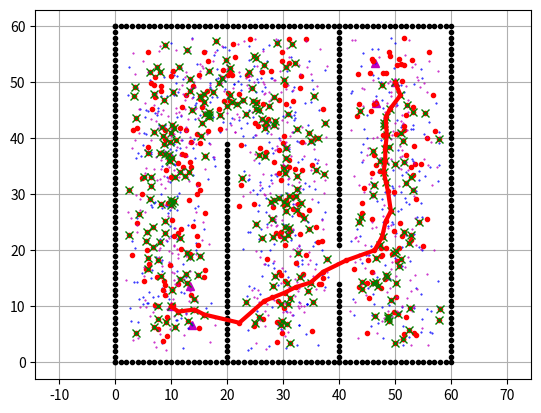

Recreate this plot in Python.
import random
import math
import numpy as np
import scipy.spatial
import matplotlib.pyplot as plt

#Paramers
NUMSAMPLE = 500
NUMEDGE = 10
MAXEDGELEN = 35

ANIMATIONON = True
DRAWEDGE = False
DRAWMAP = False
ISPLANNING = True



class Node:
    """
    Node class for dijkstra search
    """

    def __init__(self, x, y, cost, pind):
        self.x = x
        self.y = y
        self.cost = cost
        self.pind = pind

    def __str__(self):
        return str(self.x) + "," + str(self.y) + "," + str(self.cost) + "," + str(self.pind)

def dijkstra_planning(sx, sy, gx, gy, ox, oy, rr, road_map, sample_x, sample_y):
    """
    gx: goal x position [m]
    gx: goal x position [m]
    ox: x position list of Obstacles [m]
    oy: y position list of Obstacles [m]
    reso: grid resolution [m]
    rr: robot radius[m]
    """

    nstart = Node(sx, sy, 0.0, -1)
    ngoal = Node(gx, gy, 0.0, -1)

    openset, closedset = dict(), dict()
    openset[len(road_map) - 2] = nstart

    while True:
        if not openset:
            print("Cannot find path")
            break

        c_id = min(openset, key=lambda o: openset[o].cost)
        current = openset[c_id]

        # show graph
        if ANIMATIONON and len(closedset.keys()) % 2 == 0:
            plt.plot(current.x, current.y, "xg")
            plt.pause(0.001)

        if c_id == (len(road_map) - 1):
            print("goal is found!")
            ngoal.pind = current.pind
            ngoal.cost = current.cost
            break

        # Remove the item from the open set
        del openset[c_id]
        # Add it to the closed set
        closedset[c_id] = current

        # expand search grid based on motion model
        for i in range(len(road_map[c_id])):
            n_id = road_map[c_id][i]
            dx = sample_x[n_id] - current.x
            dy = sample_y[n_id] - current.y
            d = math.sqrt(dx**2 + dy**2)
            node = Node(sample_x[n_id], sample_y[n_id],
                        current.cost + d, c_id)

            if n_id in closedset:
                continue
            # Otherwise if it is already in the open set
            if n_id in openset:
                if openset[n_id].cost > node.cost:
                    openset[n_id].cost = node.cost
                    openset[n_id].pind = c_id
            else:
                openset[n_id] = node

    # generate final course
    rx, ry = [ngoal.x], [ngoal.y]
    pind = ngoal.pind
    while pind != -1:
        n = closedset[pind]
        rx.append(n.x)
        ry.append(n.y)
        pind = n.pind

    return rx, ry


class KDtree:
    def __init__(self,source):
        self.tree = scipy.spatial.cKDTree(source)

    def search(self,data, k = 1):
        """search neighbor"""
        if len(data.shape) >= 2:
            indices = []
            distances = []
            for i in data.T:
                distance, index = self.tree.query(i,k = k)
                indices.append(index)
                distances.append(distance)
            return indices,distances
        distances, indices = self.tree.query(data, k=k)
        return indices, distances

def PRM(sourcex, sourcey, goalx, goaly, obstaclex, obstacley, pointRadius, edgelength):
    obstacleTree = KDtree(np.vstack((obstaclex, obstacley)).T)
    samplerawX, samplerawY = samplePoints(sourcex, sourcey, goalx, goaly, pointRadius, edgelength, obstaclex, obstacley, obstacleTree)
    sampleX, sampleY = reFormatarrays(samplerawX,samplerawY)
    if ANIMATIONON:
        plt.plot(sampleX[0], sampleY[0], ".b",markersize = 0.95)
        plt.plot(sampleX[1], sampleY[1], ".r")
        plt.plot(sampleX[2], sampleY[2], ".m",markersize = 0.95)
        if DRAWEDGE:
            for i in range(0,len(sampleX[2])):
                plt.plot([sampleX[1][i], sampleX[2][i]], [sampleY[1][i], sampleY[2][i]], 'k-', linewidth=0.8)
                plt.plot([sampleX[0][i], sampleX[1][i]], [sampleY[0][i], sampleY[1][i]], 'k-', linewidth=0.8)

    roadMap = createMap(sampleX, sampleY, pointRadius, obstacleTree)
    if ANIMATIONON:
        if DRAWMAP:
            drawRoadMap(roadMap,sampleX[1],sampleY[1])

    rx = []
    ry = []
    if ISPLANNING:
        rx, ry = dijkstra_planning(sourcex[1], sourcey[1], goalx[1], goaly[1], obstaclex, obstacley, pointRadius, roadMap, sampleX[1], sampleY[1])
    return rx, ry

def reFormatarrays(sX,sY):
    sampleX1 = []
    sampleY1 = []

    sampleX2 = []
    sampleY2 = []

    sampleX3 = []
    sampleY3 = []
    for i in range(0,len(sX)):
        sampleX1.append(sX[i][0])
        sampleX2.append(sX[i][1])
        sampleX3.append(sX[i][2])
        sampleY1.append(sY[i][0])
        sampleY2.append(sY[i][1])
        sampleY3.append(sY[i][2])


    return [sampleX1,sampleX2,sampleX3], [sampleY1,sampleY2,sampleY3]



def createMap(sampleX, sampleY, pointRadius, obstacleTree):
    road_map = []
    nsample = len(sampleX[1])
    skdtree =KDtree(np.vstack((sampleX[1], sampleY[1])).T)
    codelist = []
    for (i, ix, iy) in zip(range(nsample), sampleX[1], sampleY[1]):
        index, dists = skdtree.search(
            np.array([ix, iy]).reshape(2, 1), k=nsample)
        inds = index[0]
        edge_id = []

        for j in range(1, len(inds)):
            nx = [sampleX[0][inds[j]],sampleX[1][inds[j]],sampleX[2][inds[j]]]
            ny = [sampleY[0][inds[j]],sampleY[1][inds[j]],sampleY[2][inds[j]]]

            if not collideLShape([sampleX[0][i],sampleX[1][i],sampleX[2][i]],[sampleY[0][i],sampleY[1][i],sampleY[2][i]] , nx, ny, pointRadius, obstacleTree):
                edge_id.append(inds[j])

            if len(edge_id) >= NUMEDGE:
                break
        road_map.append(edge_id)
    #  plot_road_map(road_map, sample_x, sample_y)
    return road_map

def collideLShape(ix, iy, gx, gy, pointRadius, obstacleTree):
    dx, dy, angle, d = getDistanceAndAngle(ix[1], iy[1], gx[1], gy[1])
    if d >= MAXEDGELEN:
        return True
    nstep = round(d/pointRadius)
    cx,cy = ix,iy

    for i in range(nstep):
        idxs0, dist0 = obstacleTree.search(np.array([cx[0], cy[0]]).reshape(2, 1))
        idxs1, dist1 = obstacleTree.search(np.array([cx[1], cy[1]]).reshape(2, 1))
        idxs2, dist2 = obstacleTree.search(np.array([cx[2], cy[2]]).reshape(2, 1))
        if dist1[0] <= pointRadius:
            return True #collide
        else:
            if dist0[0] > pointRadius and dist2[0] > pointRadius and satisfiedEdgePointConstrained([cx[0],cy[0]],[cx[1],cy[1]],[cx[2],cy[2]],pointRadius,obstacleTree):
                for i in range(0,3):
                    cx[i] += pointRadius * math.cos(angle)
                    cy[i] += pointRadius * math.sin(angle)
            else:
                ##we try to rotate the body to find a better pose, if there exist a valid pose, we pass this step:
                ##otherwise, we continue to rotate to search for valid pose until we reach all possible rotation
                ##Then, we return False
                tempx = cx
                tempy = cy
                #Searching better pose
                isCollide = True
                for i in range(0,360):
                    ang = i * math.pi/180
                    tempx[0],tempy[0] = rotate([cx[1],cy[1]],[cx[0],cy[0]],ang)
                    tempx[2], tempy[2] = rotate([cx[1],cy[1]],[cx[2],cy[2]], ang)
                    idxs0, dist0 = obstacleTree.search(np.array([tempx[0], tempy[0]]).reshape(2, 1))
                    idxs1, dist1 = obstacleTree.search(np.array([tempx[1], tempy[1]]).reshape(2, 1))
                    idxs2, dist2 = obstacleTree.search(np.array([tempx[2], tempy[2]]).reshape(2, 1))
                    if dist0[0] > pointRadius and dist1[0] > pointRadius and dist2[0] > pointRadius and satisfiedEdgePointConstrained(
                            [tempx[0], tempy[0]], [tempx[1], tempy[1]], [tempx[2], tempy[2]], pointRadius, obstacleTree):
                        for i in range(0, 3):
                            tempx[i] += pointRadius * math.cos(angle)
                            tempy[i] += pointRadius * math.sin(angle)
                            cx[i] = tempx[i]
                            cy[i] = tempy[i]
                            isCollide = False
                            if not isCollide:
                                break
                    if not isCollide:
                        break

    # goal point check
    idxs, dist = obstacleTree.search(np.array([gx[1], gy[1]]).reshape(2, 1))
    if dist[0] <= pointRadius:
        return True  # collision

    return False


def rotate(origin, point, angle):
    """
    Rotate a point counterclockwise by a given angle around a given origin.

    The angle should be given in radians.
    """
    ox, oy = origin
    px, py = point

    qx = ox + math.cos(angle) * (px - ox) - math.sin(angle) * (py - oy)
    qy = oy + math.sin(angle) * (px - ox) + math.cos(angle) * (py - oy)
    return qx, qy

def isCollide(x, y, gx, gy, pointRadius, obstacleTree):
    dx,dy,angle,d = getDistanceAndAngle(x,y,gx,gy)
    if d >= MAXEDGELEN:
        return True
    D = pointRadius
    nstep = round(d/D)

    for i in range(nstep):
            idxs, dist = obstacleTree.search(np.array([x, y]).reshape(2, 1))
            if dist[0] <= pointRadius:
                return True  # collision
            x += D * math.cos(angle)
            y += D * math.sin(angle)

        # goal point check
    idxs, dist = obstacleTree.search(np.array([gx, gy]).reshape(2, 1))
    if dist[0] <= pointRadius:
        return True
    return False



def checkEdgePoint(x,y,pointRadius,obstacleTree):
    if satisfiedEdgePointConstrained([x[0],y[0]],[x[1],y[1]],[x[2],y[2]], pointRadius, obstacleTree):
        return True
    else:
        return False


def getDistanceAndAngle(x1,y1,x2,y2):
    dx = x2 - x1
    dy = y2 - y1
    angle = math.atan2(dy,dx)
    d = math.sqrt(dx**2 + dy**2)
    return dx,dy,angle,d

def drawRoadMap(road_map,sampleX,sampleY):
    codelist = []
    if ANIMATIONON:
        for i in range(0,len(road_map)):
                for j in range(0, len(road_map[i])):
                    code = encodeEdgePair(sampleX[i], sampleY[i], j, sampleX, sampleY)
                    if code not in codelist:
                        codelist.append(code)
                        connectpoints(sampleX[i], sampleY[i], road_map[i][j], sampleX, sampleY)

def encodeEdgePair(ix,iy,id,sx,sy):
    code = ix * 3 + iy * 7 + sx[id] * 3 + sy[id] * 7
    return code

def connectpoints(ix,iy,id,sampleX,sampleY):
    x2 = sampleX[id]
    y2 = sampleY[id]
    plt.plot([ix,x2],[iy,y2],'k-',linewidth= 1.00)




def samplePoints(sourcex, sourcey, goalx, goaly, pointradius, edgelength, obstaclex, obstacley, obstacleTree):
    #use obstacle as limit to the sampling to avoid over-sampling or sampling too spread
    maxx = max(obstaclex)
    maxy = max(obstacley)
    minx = min(obstaclex)
    miny = min(obstacley)

    sampleXstate,sampleYstate = [],[]
    while len(sampleXstate) <= NUMSAMPLE:
        pickedX = (random.random() - minx) * (maxx - minx)
        pickedY = (random.random() - miny) * (maxy - miny)
        X, Y  = generateBenchPoints(pickedX, pickedY, edgelength)
        if satisfiedEdgePointConstrained([X[0],Y[0]], [X[1],Y[1]], [X[2],Y[2]], pointradius, obstacleTree):
            index, distance = obstacleTree.search(np.array([X[0],Y[0]]).reshape(2, 1))
            index2, distance2 = obstacleTree.search(np.array([X[1],Y[1]]).reshape(2, 1))
            index3, distance3 = obstacleTree.search(np.array([X[2],Y[2]]).reshape(2, 1))

            if distance[0] >= pointradius and  distance2[0] >= pointradius and distance3[0] >= pointradius:
                sampleXstate.append(X)
                sampleYstate.append(Y)

    #Add goal point and source point into sampling data
    sampleXstate.append(sourcex)
    sampleYstate.append(sourcey)
    sampleXstate.append(goalx)
    sampleYstate.append(goaly)

    return sampleXstate,sampleYstate


def generateBenchPoints(x,y,e):
    # radius of the circle
    # center of the circle (x, y)
    circle_x = x
    circle_y = y
    # random angle
    alpha = 2 * math.pi * random.random()
    beta = alpha + 0.5 * math.pi
    # calculating coordinates
    x1 = e * math.cos(alpha) + circle_x
    y1 = e * math.sin(alpha) + circle_y

    x2 = e * math.cos(beta) + circle_x
    y2 = e * math.sin(beta) + circle_y

    return [x1,x,x2],[y1,y,y2]

def createMapBound(ox,oy,startxy,endxy):
    for i in range(int(endxy)):
        ox.append(i)
        oy.append(startxy)
    for i in range(int(endxy)):
        ox.append(endxy)
        oy.append(i)
    for i in range(int(endxy+1)):
        ox.append(i)
        oy.append(endxy)
    for i in range(int(endxy+1)):
        ox.append(startxy)
        oy.append(i)

    return ox,oy

def addObstables(ox,oy,row,tocolumn):
    for i in range(int(tocolumn)):
        ox.append(row)
        oy.append(i)

    return ox,oy

def addObstaclesUpDown(ox,oy,row,length):
    for i in range(int(length)):
        ox.append(row)
        oy.append(60 - i)

    return ox,oy



def satisfiedEdgePointConstrained(p1, p2, p3, pointradius, obstacleTree):
    obstacleConstraint = (not isCollide(p1[0], p1[1], p2[0], p2[1], pointradius, obstacleTree)) and (not isCollide(p2[0], p2[1], p3[0], p3[1], pointradius, obstacleTree))

    if obstacleConstraint:
        return True
    else:
        return False

def pointd(p1,p2):
    dx = p1[0] -p2[0]
    dy = p1[1] - p2[1]
    return math.sqrt(dx**2 + dy**2)

def testCase1():
    ox,oy = [],[]
    ox,oy = createMapBound(ox,oy,0.0,60.0)
    ox,oy = addObstables(ox,oy,20.0,40.0)
    ox,oy = addObstaclesUpDown(ox,oy,40.0,40.0)
    ox,oy = addObstables(ox,oy,40.0,15.0)
    return ox,oy

def testCase2():
    ox,oy = [],[]
    ox,oy = createMapBound(ox,oy,0.0,60.0)
    ox,oy = addObstables(ox,oy,20.0,40.0)
    ox,oy = addObstaclesUpDown(ox,oy,40.0,40.0)
    ox,oy = addObstables(ox,oy,40.0,16.0)
    ox,oy = addLine(ox,oy)
    return ox,oy

def testCase3():
    ox,oy = [],[]
    ox,oy = createMapBound(ox,oy,0.0,60.0)
    ox,oy = addObstables(ox,oy,20.0,55.0)
    ox,oy = addObstaclesUpDown(ox,oy,40.0,55)
    return ox,oy


def addLine(ox,oy):

    for i in range(35,40):
        ox.append(i)
        oy.append(16)

    for i in range(40,45):
        ox.append(i)
        oy.append(16)

    for i in range(35, 40):
        ox.append(i)
        oy.append(20)

    for i in range(40, 45):
        ox.append(i)
        oy.append(20)

    return ox,oy




def main():
    edgelength = 5.0
    pointradius = 2.0
    x = 10.0
    y = 10.0
    startX,startY = generateBenchPoints(x,y,edgelength)
    print("X " + str(startX))
    print("Y " + str(startY))

    gx = 50.0
    gy = 50.0
    goalX,goalY = generateBenchPoints(gx,gy,edgelength)
    ox,oy = testCase1()

    if ANIMATIONON:
        plt.plot(ox, oy, ".k")
        plt.plot(startX[0], startY[0], "^m")
        plt.plot(startX[1], startY[1], "^m")
        plt.plot(startX[2], startY[2], "^m")

        plt.plot(goalX[0], goalY[0], "^m")
        plt.plot(goalX[1], goalY[1], "^m")
        plt.plot(goalX[2], goalY[2], "^m")
        plt.grid(True)
        plt.axis("equal")

    rx,ry = PRM(startX, startY, goalX, goalY, ox, oy, pointradius, edgelength)
    if ISPLANNING:
        assert rx, 'Cannot found path'
    if ANIMATIONON:
        plt.plot(rx, ry, "-r", linewidth=3.0)
        plt.show()

def experiments():
    edgelength = 5.0
    pointradius = 2.0
    x = 10.0
    y = 10.0
    startX, startY = generateBenchPoints(x, y, 5)
    print("X " + str(startX))
    print("Y " + str(startY))

    ox,oy = testCase2()

    gx = 50.0
    gy = 50.0
    goalX, goalY = generateBenchPoints(gx, gy, 5)

    rx, ry = PRM(startX, startY, goalX, goalY, ox, oy, pointradius, edgelength)
    passed = 0
    for i in range(0,10):
        if len(rx) != 1:
            passed += 1

        rx, ry = PRM(startX, startY, goalX, goalY, ox, oy, pointradius, edgelength)

    print(float(passed)/float(10))



if __name__ == '__main__':
    main()
